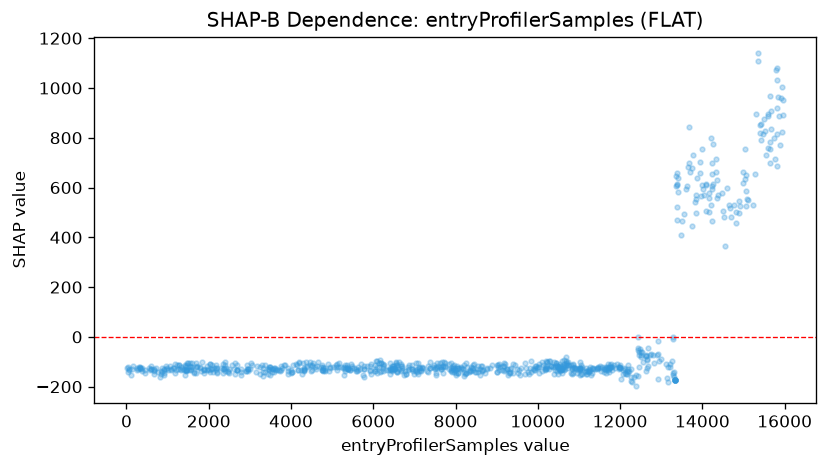

The file beside this chart, header and first rows:
feature_value, shap_value
16.0, -126.1
39.0, -140.3
41.0, -122.3
66.0, -127.7
70.0, -131.6
110.0, -153.3
138.0, -130.5
150.0, -117.6
256.0, -131.5
263.0, -124.7
269.0, -127.8
315.0, -120.5
317.0, -122.2
319.0, -123.1
323.0, -125.8
349.0, -127.1
379.0, -136.3
385.0, -123.2
460.0, -144.4
462.0, -132.7
545.0, -124.7
581.0, -132.4
595.0, -116.7
600.0, -130.7
602.0, -129.3
663.0, -127.8
666.0, -133.3
668.0, -147.4
670.0, -135.5
719.0, -124.8
760.0, -141
823.0, -159.3
843.0, -135.4
851.0, -150
863.0, -143
868.0, -124.8
902.0, -133
910.0, -153.2
912.0, -146.5
918.0, -127.4
962.0, -115
969.0, -127.7
989.0, -124.2
1003, -131.9
1052, -116.3
1075, -131.5
1092, -131
1134, -125.2
1150, -125.9
1178, -145.6
1189, -108.3
1196, -132.9
1222, -112
1262, -128.2
1267, -111.1
1269, -113.6
1311, -127.9
1314, -131.4
1334, -123
1374, -127.1
... 786 more rows
